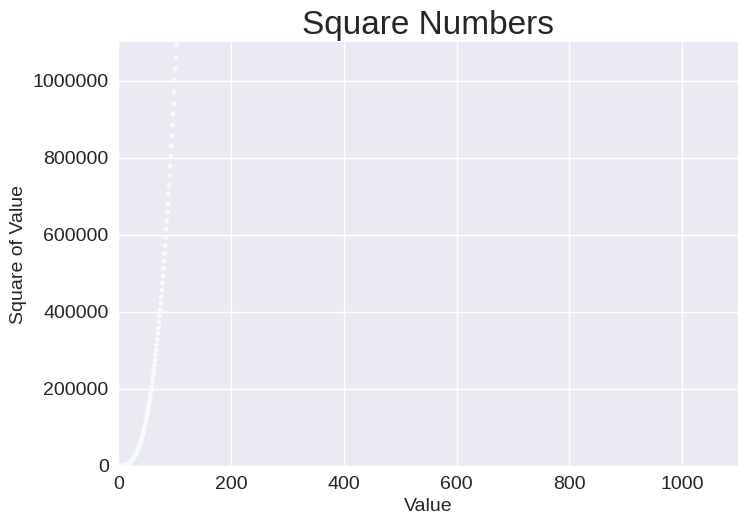

Reproduce this figure in Python.
#!/usr/bin/env python3

import matplotlib.pyplot as plt


x_values = range(1, 5001)
y_values = [ x**3  for x in x_values]

plt.style.use('seaborn-v0_8')
fig, ax = plt.subplots()
#ax.scatter(x_values, y_values, color='red', s=10)
ax.scatter(x_values, y_values, c=y_values, cmap=plt.cm.Blues, s=10)


# Set chart title and label axes
ax.set_title('Square Numbers', fontsize=24)
ax.set_xlabel('Value', fontsize=14)
ax.set_ylabel('Square of Value', fontsize=14)

# set size of tick labels.
ax.tick_params(labelsize=14)

ax.axis([0, 1100, 0, 1_100_000])
ax.ticklabel_format(style='plain')

#plt.show()
plt.savefig('squares_plot.png', bbox_inches='tight')
